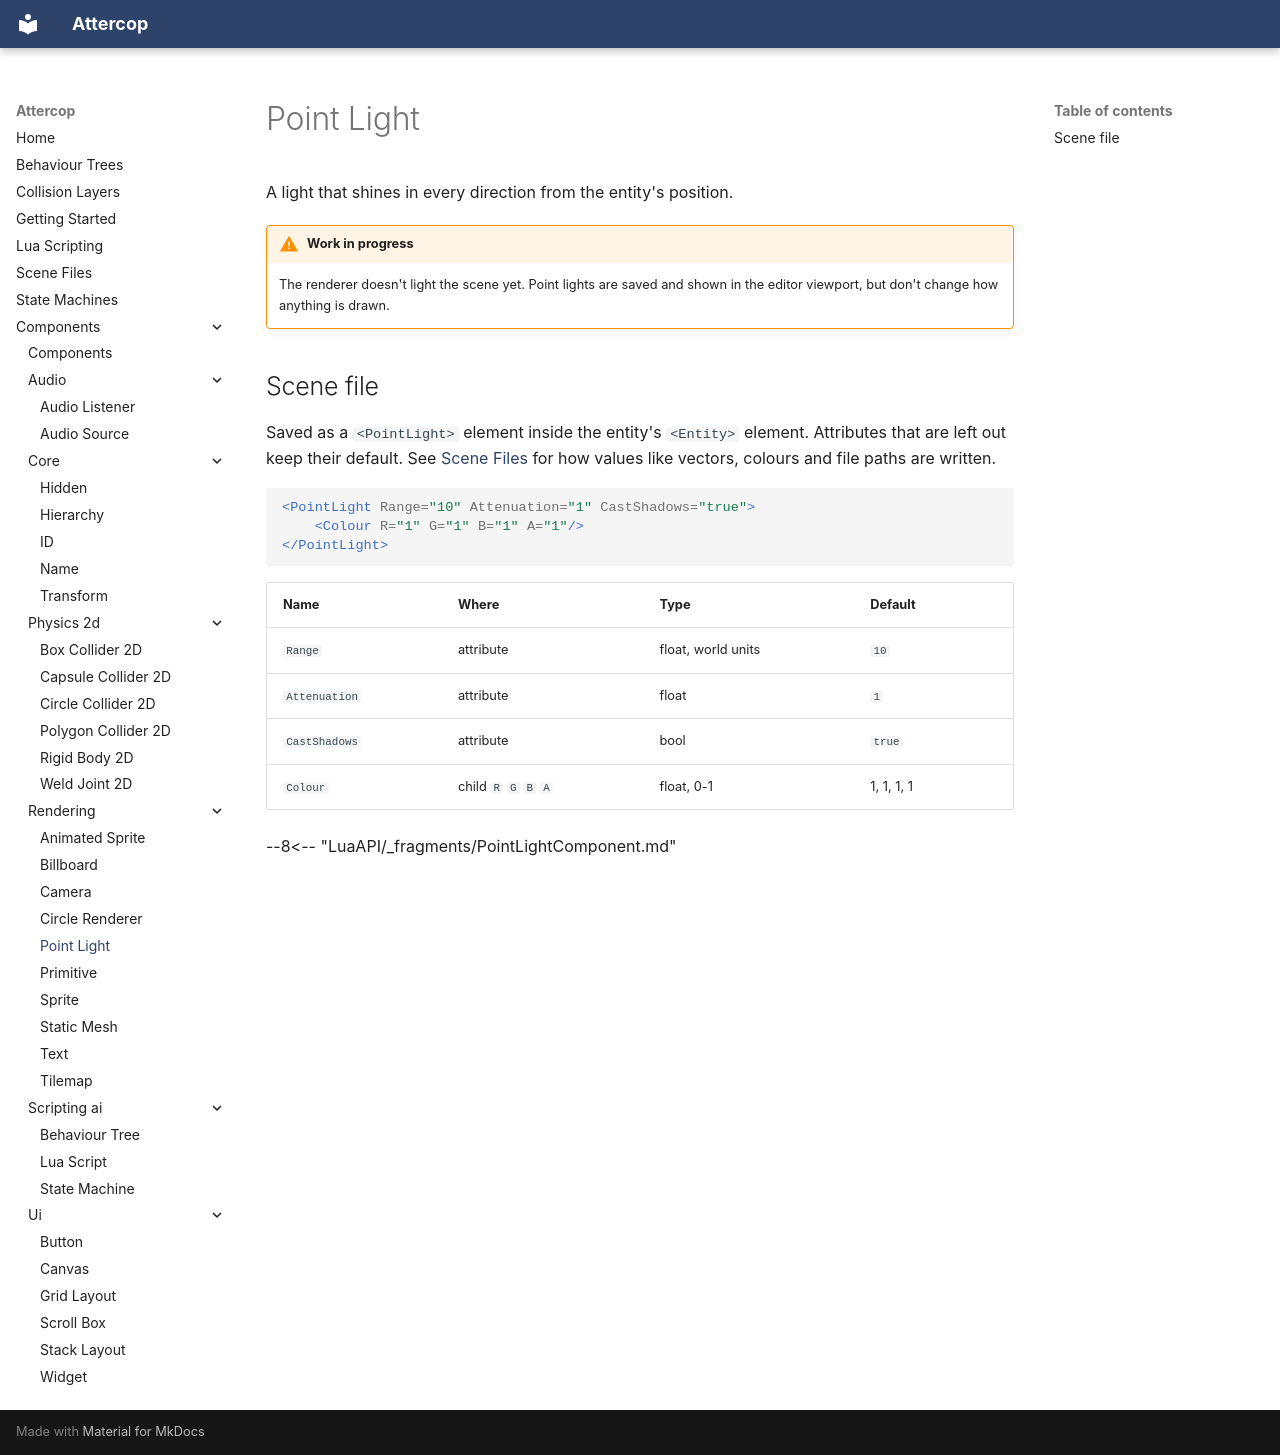

repository: ThomasJowett/Cross-Platform-Game-Engine · page: Components/rendering/PointLightComponent/index.html · generator: mkdocs

# Point Light

A light that shines in every direction from the entity's position.

!!! warning "Work in progress"
    The renderer doesn't light the scene yet. Point lights are saved and shown in the editor
    viewport, but don't change how anything is drawn.

## Scene file

Saved as a `<PointLight>` element inside the entity's `<Entity>` element. Attributes that are left out keep their default. See [Scene Files](../../scene-files.md) for how values like vectors, colours and file paths are written.

```xml
<PointLight Range="10" Attenuation="1" CastShadows="true">
    <Colour R="1" G="1" B="1" A="1"/>
</PointLight>
```

| Name | Where | Type | Default |
| --- | --- | --- | --- |
| `Range` | attribute | float, world units | `10` |
| `Attenuation` | attribute | float | `1` |
| `CastShadows` | attribute | bool | `true` |
| `Colour` | child `R` `G` `B` `A` | float, 0-1 | 1, 1, 1, 1 |

--8<-- "LuaAPI/_fragments/PointLightComponent.md"
